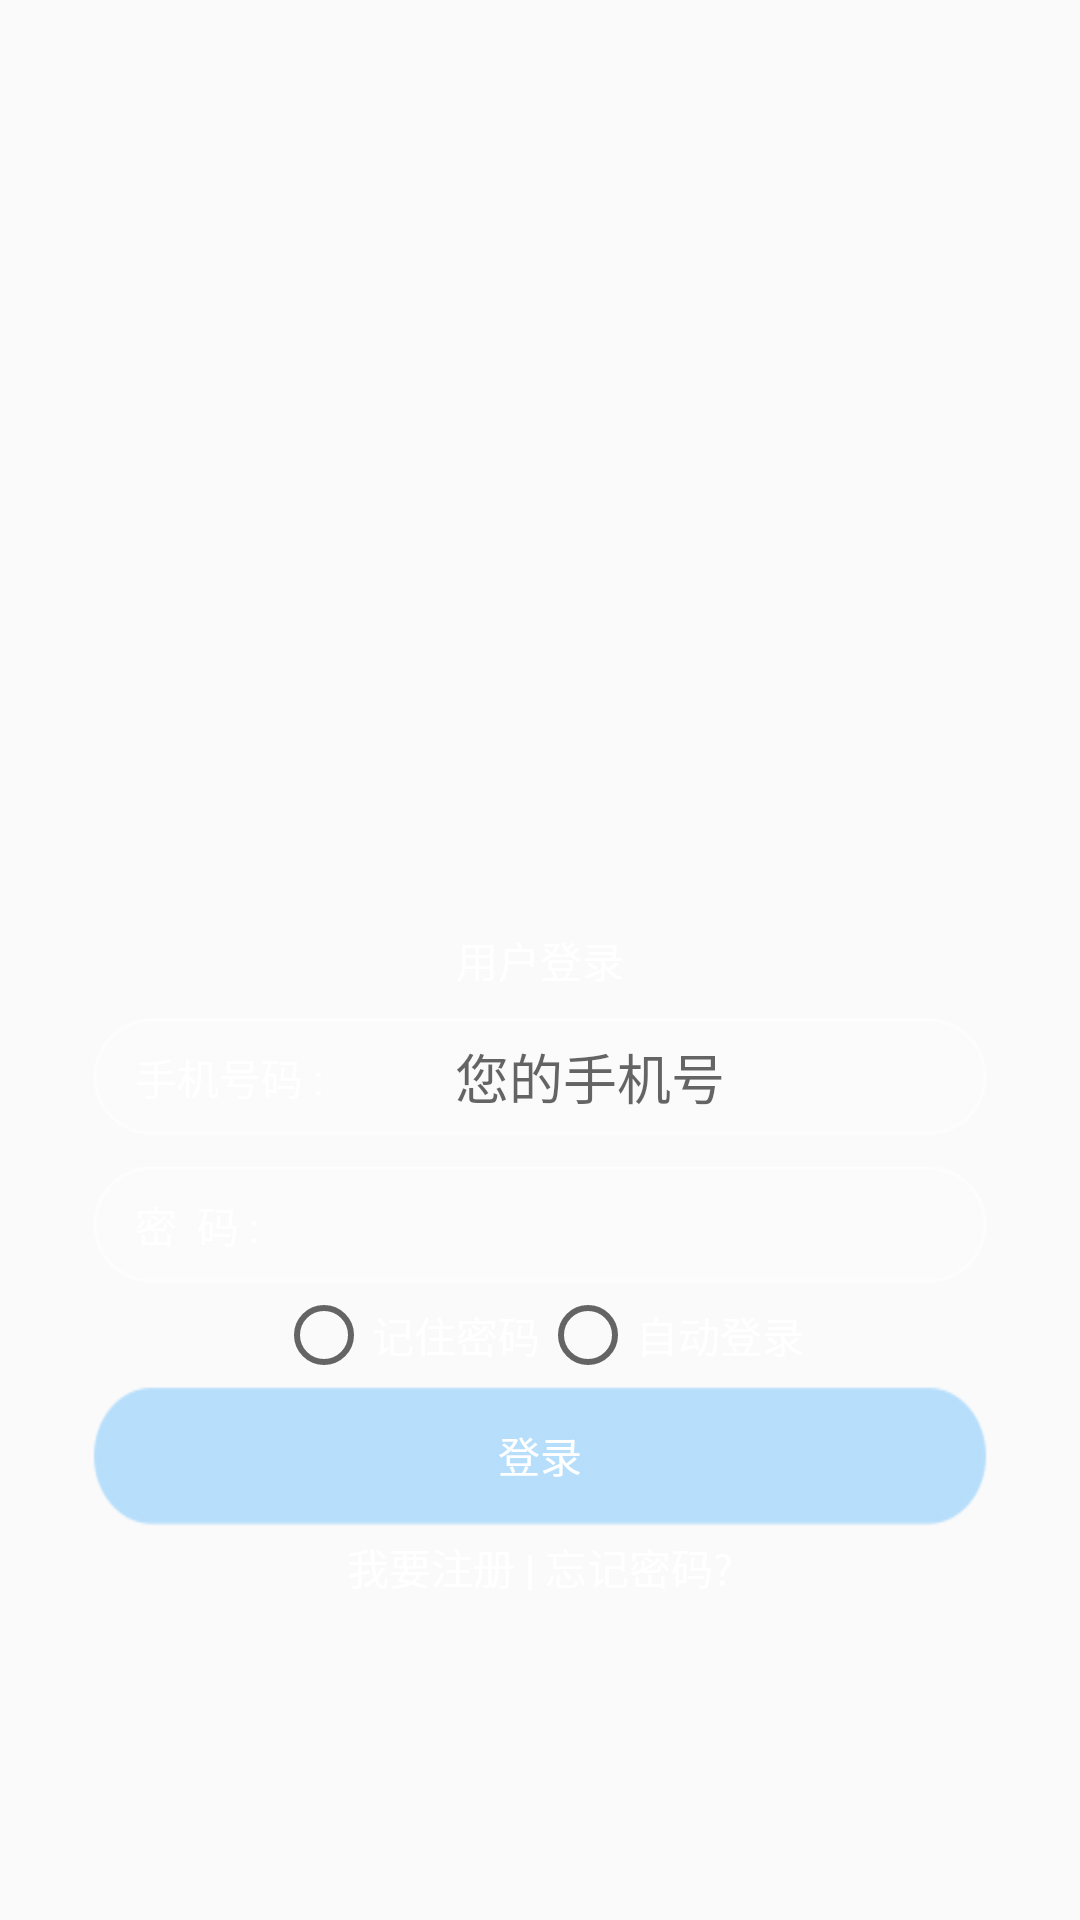

Android layout source for this screen:
<!-- AndroidManifest.xml: application theme NoActionBar -->
<!-- res/layout/activity_login.xml -->
<?xml version="1.0" encoding="utf-8"?>
<RelativeLayout xmlns:android="http://schemas.android.com/apk/res/android"
    android:background="@mipmap/yonghudenglu"
    android:layout_width="match_parent"
    android:layout_height="match_parent">

    <TextView
        android:id="@+id/yonghulogin_txt"
        android:text="用户登录"
        android:textColor="#ffffff"
        android:layout_centerInParent="true"
        android:layout_width="wrap_content"
        android:layout_height="wrap_content" />
    <LinearLayout
        android:layout_marginTop="8dp"
        android:layout_below="@id/yonghulogin_txt"
        android:orientation="vertical"
        android:gravity="center_horizontal"
        android:layout_width="match_parent"
        android:layout_height="wrap_content">

        <LinearLayout
            android:background="@mipmap/login_shurukuang_bg"
            android:orientation="horizontal"
            android:layout_width="wrap_content"
            android:layout_height="wrap_content">

            <TextView
                android:text="手机号码 :"
                android:textColor="#ffffff"
                android:layout_gravity="center_vertical"
                android:layout_marginLeft="15dp"
                android:layout_weight="0.5"
                android:layout_width="0dp"
                android:layout_height="wrap_content"
                android:id="@+id/textView2" />

            <EditText
                android:id="@+id/phonenumber"
                android:layout_weight="1"
                android:background="@null"
                android:inputType="phone"
                android:hint="您的手机号"
                android:textColor="#ffffff"
                android:layout_width="0dp"
                android:layout_height="fill_parent" />
        </LinearLayout>
        <LinearLayout
            android:background="@mipmap/login_shurukuang_bg"
            android:orientation="horizontal"
            android:layout_marginTop="8dp"
            android:layout_width="wrap_content"
            android:layout_height="wrap_content">

            <TextView
                android:text="密  码 :"
                android:layout_marginLeft="15dp"
                android:textColor="#ffffff"
                android:layout_gravity="center"
                android:layout_weight="0.3"
                android:layout_width="0dp"
                android:layout_height="wrap_content"
                android:id="@+id/textView" />

            <EditText
                android:id="@+id/pwd"
                android:layout_weight="1"
                android:maxEms="10"
                android:background="@null"
                android:inputType="textPassword"
                android:layout_width="0dp"
                android:layout_height="fill_parent" />
        </LinearLayout>
        <RadioGroup
            android:id="@+id/passandlogin_rg"
            android:orientation="horizontal"
            android:layout_width="wrap_content"
            android:layout_height="wrap_content">
            <RadioButton
                android:id="@+id/remberpwd"
                android:textColor="#ffffff"
                android:text="记住密码"
                android:layout_width="wrap_content"
                android:layout_height="wrap_content" />
            <RadioButton
                android:id="@+id/automaticlogin"
                android:textColor="#ffffff"
                android:text="自动登录"
                android:layout_width="wrap_content"
                android:layout_height="wrap_content" />
        </RadioGroup>
        <Button
            android:text="登录"
            android:textColor="#ffffff"
            android:id="@+id/login_btn"
            android:background="@mipmap/denglu"
            android:layout_width="wrap_content"
            android:layout_height="wrap_content" />
        <LinearLayout
            android:layout_marginTop="3dp"
            android:orientation="horizontal"
            android:layout_width="wrap_content"
            android:layout_height="wrap_content">

            <TextView
                android:id="@+id/needzhuce"
                android:text="我要注册"
                android:textColor="#ffffff"
                android:layout_width="wrap_content"
                android:layout_height="wrap_content" />
            <TextView
                android:text=" | "
                android:textColor="#ffffff"
                android:layout_width="wrap_content"
                android:layout_height="wrap_content" />
            <TextView
                android:id="@+id/forgetpass"
                android:textColor="#ffffff"
                android:text="忘记密码?"
                android:layout_width="wrap_content"
                android:layout_height="wrap_content" />
        </LinearLayout>
    </LinearLayout>
</RelativeLayout>
<!-- resources referenced by this layout -->
<resources>
  <!-- mipmap denglu: png bitmap (mipmap-hdpi, 3808 bytes) -->
  <!-- mipmap login_shurukuang_bg: png bitmap (mipmap-hdpi, 4201 bytes) -->
  <style name="NoActionBar" parent="Theme.AppCompat.Light.NoActionBar">
          <item name="colorPrimaryDark">@color/colorPrimaryDark</item>
      </style>
  <color name="colorPrimaryDark">#303F9F</color>
</resources>
